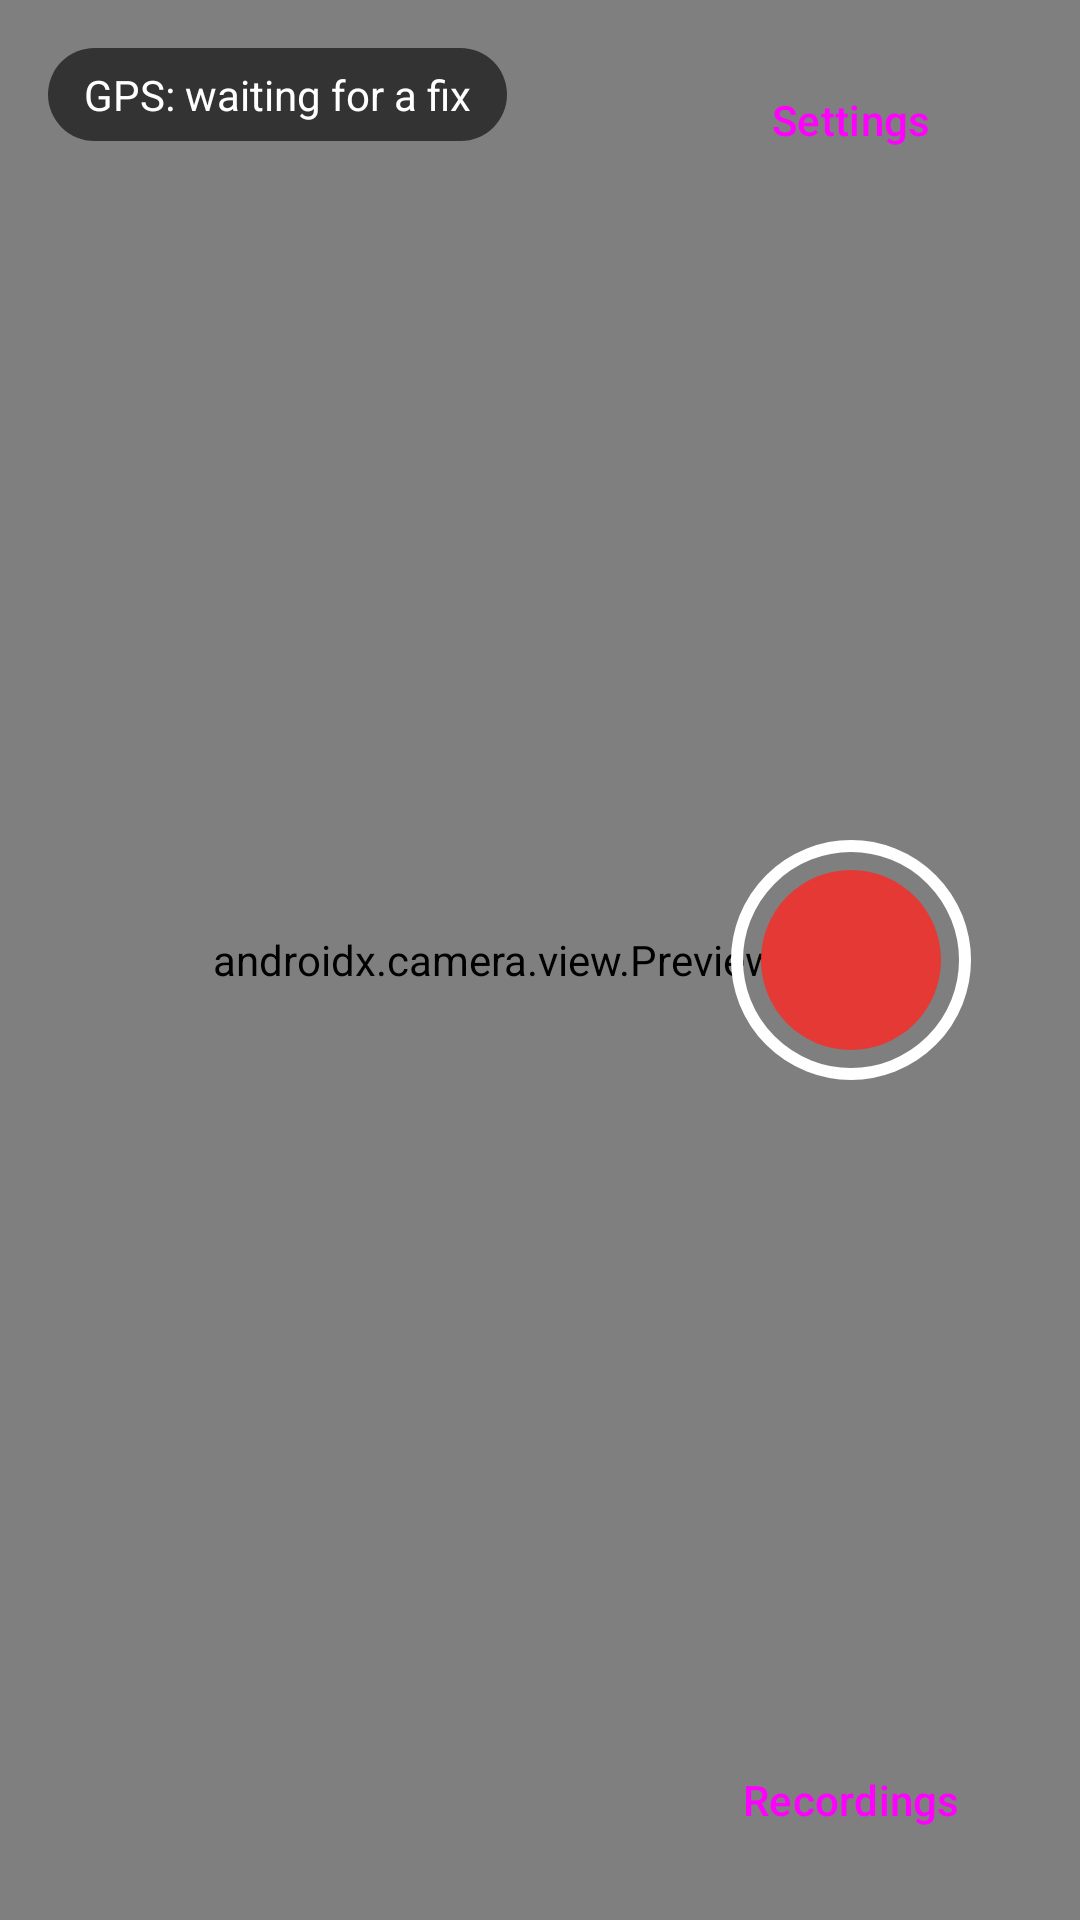

The Android layout XML behind this screen, and the referenced resources:
<!-- AndroidManifest.xml: application theme Theme.RoadRecorder -->
<!-- res/layout/activity_main.xml -->
<?xml version="1.0" encoding="utf-8"?>
<FrameLayout xmlns:android="http://schemas.android.com/apk/res/android"
    android:id="@+id/root"
    android:layout_width="match_parent"
    android:layout_height="match_parent"
    android:background="@android:color/black">

    <androidx.camera.view.PreviewView
        android:id="@+id/preview"
        android:layout_width="match_parent"
        android:layout_height="match_parent" />

    
    <FrameLayout
        android:id="@+id/overlay"
        android:layout_width="match_parent"
        android:layout_height="match_parent">

        <LinearLayout
            android:layout_width="wrap_content"
            android:layout_height="wrap_content"
            android:layout_gravity="top|start"
            android:layout_margin="16dp"
            android:orientation="vertical">

            <TextView
                android:id="@+id/gpsChip"
                style="@style/HudChip"
                android:text="@string/gps_waiting" />

            <TextView
                android:id="@+id/recChip"
                style="@style/HudChip"
                android:layout_marginTop="8dp"
                android:visibility="gone" />
        </LinearLayout>

        <TextView
            android:id="@+id/message"
            android:layout_width="wrap_content"
            android:layout_height="wrap_content"
            android:layout_gravity="center"
            android:layout_marginStart="32dp"
            android:layout_marginEnd="140dp"
            android:gravity="center"
            android:textColor="@color/hud_text"
            android:textSize="16sp"
            android:visibility="gone" />

        <LinearLayout
            android:layout_width="wrap_content"
            android:layout_height="match_parent"
            android:layout_gravity="end"
            android:gravity="center_horizontal"
            android:orientation="vertical"
            android:padding="16dp">

            <Button
                android:id="@+id/settingsButton"
                style="@style/Widget.Material3.Button.TonalButton"
                android:layout_width="wrap_content"
                android:layout_height="wrap_content"
                android:text="@string/settings" />

            <Space
                android:layout_width="0dp"
                android:layout_height="0dp"
                android:layout_weight="1" />

            <ImageButton
                android:id="@+id/recordButton"
                android:layout_width="80dp"
                android:layout_height="80dp"
                android:background="@null"
                android:contentDescription="@string/start_recording"
                android:src="@drawable/rec_idle" />

            <Space
                android:layout_width="0dp"
                android:layout_height="0dp"
                android:layout_weight="1" />

            <Button
                android:id="@+id/sessionsButton"
                style="@style/Widget.Material3.Button.TonalButton"
                android:layout_width="wrap_content"
                android:layout_height="wrap_content"
                android:text="@string/recordings" />
        </LinearLayout>
    </FrameLayout>
</FrameLayout>
<!-- resources referenced by this layout -->
<resources>
  <color name="hud_text">#FFFFFFFF</color>
  <!-- drawable rec_idle (drawable) -->
  <?xml version="1.0" encoding="utf-8"?>
  <layer-list xmlns:android="http://schemas.android.com/apk/res/android">
      <item>
          <shape android:shape="oval">
              <stroke android:width="4dp" android:color="@android:color/white" />
              <size android:width="80dp" android:height="80dp" />
          </shape>
      </item>
      <item android:top="10dp" android:bottom="10dp" android:left="10dp" android:right="10dp">
          <shape android:shape="oval">
              <solid android:color="@color/record_red" />
          </shape>
      </item>
  </layer-list>
  <string name="gps_waiting">GPS: waiting for a fix</string>
  <string name="recordings">Recordings</string>
  <string name="settings">Settings</string>
  <string name="start_recording">Start recording</string>
  <style name="HudChip">
          <item name="android:layout_width">wrap_content</item>
          <item name="android:layout_height">wrap_content</item>
          <item name="android:background">@drawable/chip_bg</item>
          <item name="android:paddingStart">12dp</item>
          <item name="android:paddingEnd">12dp</item>
          <item name="android:paddingTop">6dp</item>
          <item name="android:paddingBottom">6dp</item>
          <item name="android:textColor">@color/hud_text</item>
          <item name="android:textSize">14sp</item>
          <item name="android:fontFeatureSettings">tnum</item>
      </style>
  <style name="Theme.RoadRecorder" parent="Theme.Material3.DayNight.NoActionBar">
          <item name="colorPrimary">@color/brand</item>
      </style>
  <color name="record_red">#E53935</color>
  <!-- drawable chip_bg (drawable) -->
  <?xml version="1.0" encoding="utf-8"?>
  <shape xmlns:android="http://schemas.android.com/apk/res/android" android:shape="rectangle">
      <solid android:color="@color/hud_background" />
      <corners android:radius="16dp" />
  </shape>
  <color name="brand">#2563EB</color>
  <color name="hud_background">#99000000</color>
</resources>
